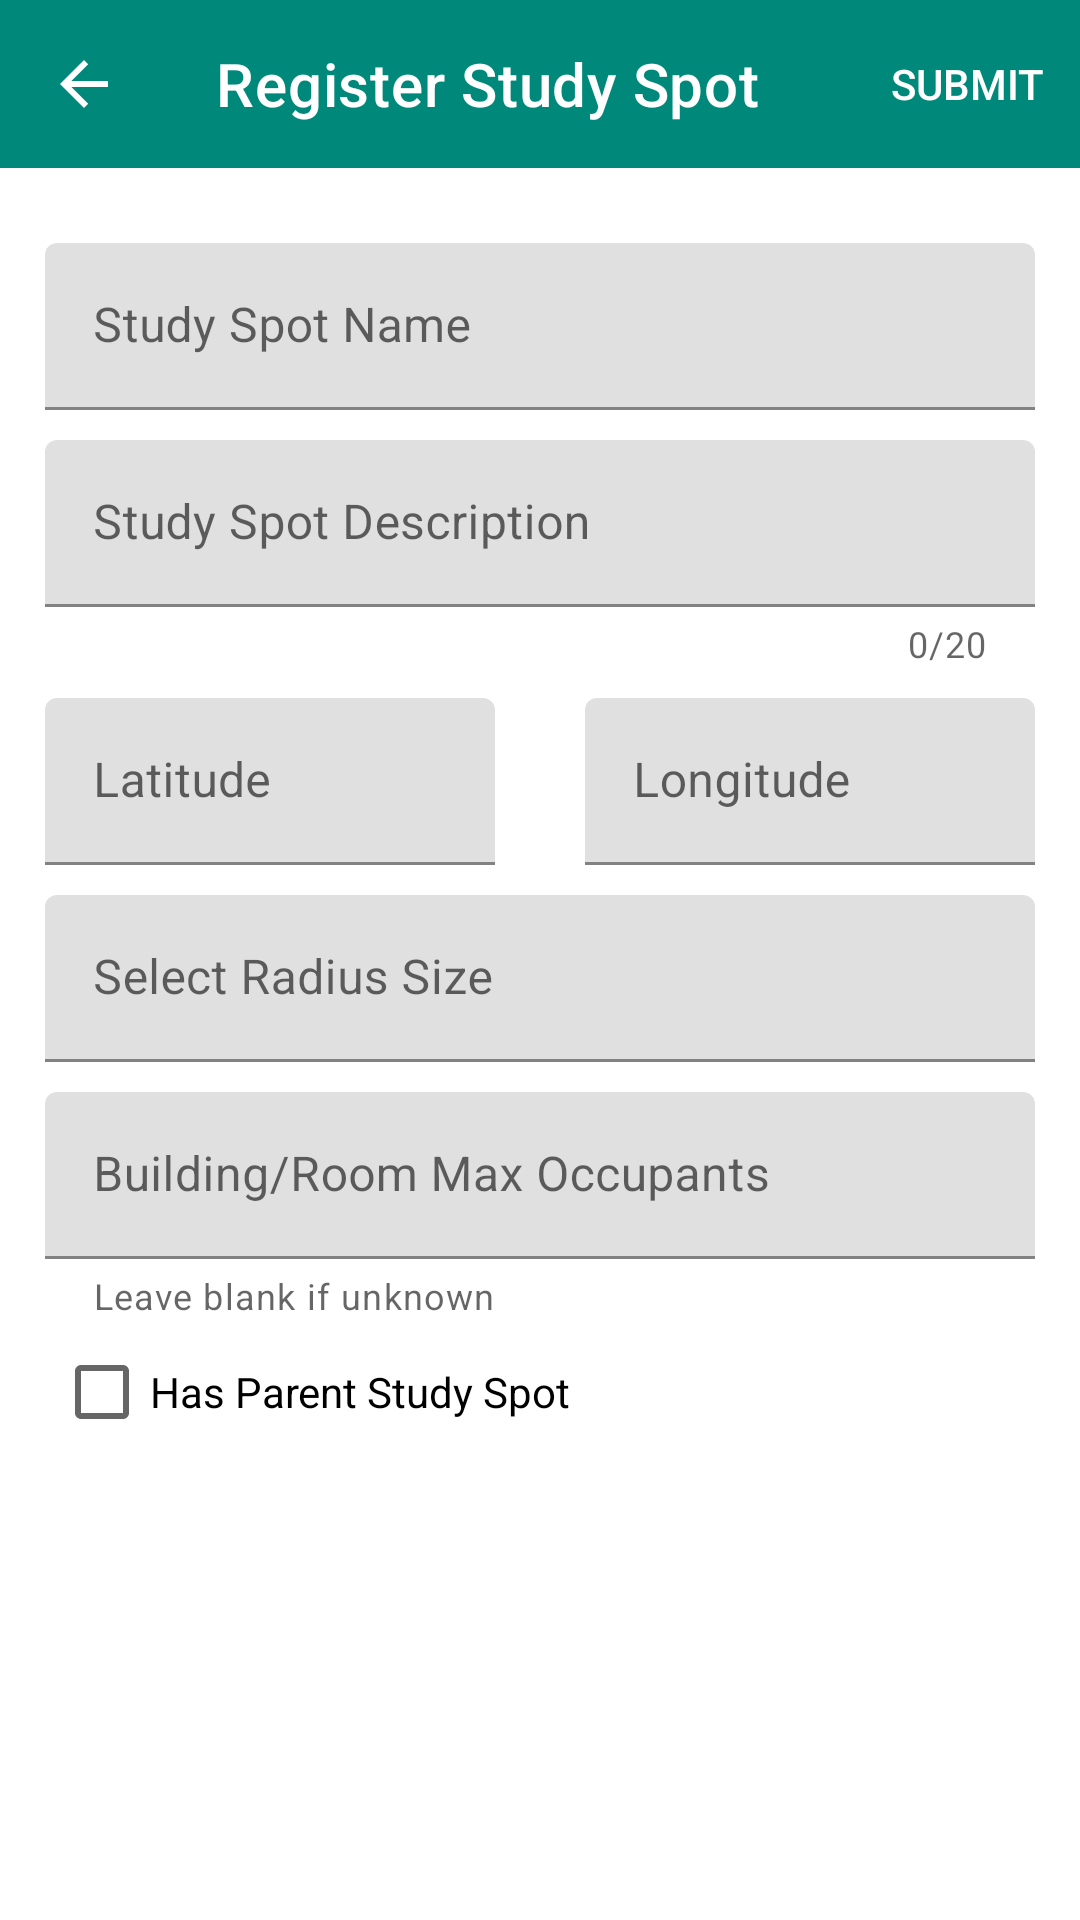

Here is an Android app screen rendered from its layout file. Give the layout XML and the strings, colors and styles it references.
<!-- AndroidManifest.xml: application theme Theme.StudyMate -->
<!-- res/layout/fragment_study_spot_register.xml -->
<?xml version="1.0" encoding="utf-8"?>
<LinearLayout xmlns:android="http://schemas.android.com/apk/res/android"
    xmlns:tools="http://schemas.android.com/tools"
    android:layout_width="match_parent"
    android:layout_height="match_parent"
    xmlns:app="http://schemas.android.com/apk/res-auto"
    android:orientation="vertical"
    tools:context=".ui.mainFragments.social.StudySpotRegisterFragment">

    <com.google.android.material.appbar.AppBarLayout
        android:layout_width="match_parent"
        android:layout_height="wrap_content"
        android:background="@color/white"
        >
        <com.google.android.material.appbar.MaterialToolbar
            android:id="@+id/create_study_spot_toolbar"
            android:layout_width="match_parent"
            android:layout_height="wrap_content"
            android:background="@color/theme_main_color"
            android:theme="@style/ThemeOverlay.AppCompat.Dark.ActionBar"
            app:layout_constraintBottom_toBottomOf="parent"
            app:layout_constraintEnd_toEndOf="parent"
            app:layout_constraintHorizontal_bias="0.0"
            app:layout_constraintStart_toStartOf="parent"
            app:layout_constraintTop_toTopOf="parent"
            app:title="Register Study Spot"
            app:navigationIcon="?attr/homeAsUpIndicator"
            app:menu="@menu/add_study_spot_menu"
            app:titleTextColor="@color/white" />


    </com.google.android.material.appbar.AppBarLayout>

    <ScrollView
        android:layout_width="match_parent"
        android:layout_height="match_parent">
        <LinearLayout
            android:layout_width="match_parent"
            android:orientation="vertical"
            android:layout_height="wrap_content">

            <com.google.android.material.textfield.TextInputLayout
                android:layout_width="match_parent"
                android:layout_height="wrap_content"
                android:layout_marginTop="25dp"
                android:layout_marginStart="15dp"
                android:layout_marginEnd="15dp"

                android:hint="@string/study_spot_name">

                <com.google.android.material.textfield.TextInputEditText
                    android:layout_width="match_parent"
                    android:id="@+id/study_spot_name_input"
                    android:layout_height="wrap_content"
                    />

            </com.google.android.material.textfield.TextInputLayout>

            <com.google.android.material.textfield.TextInputLayout
                android:layout_width="match_parent"
                android:layout_height="wrap_content"
                android:layout_marginTop="10dp"
                android:layout_marginStart="15dp"
                android:layout_marginEnd="15dp"
                app:counterEnabled="true"
                app:counterMaxLength="20"
                android:hint="@string/study_spot_description">

                <com.google.android.material.textfield.TextInputEditText
                    android:layout_width="match_parent"
                    android:layout_height="wrap_content"
                    android:id="@+id/study_spot_description_input"
                    />

            </com.google.android.material.textfield.TextInputLayout>

            <LinearLayout
                android:layout_width="match_parent"
                android:layout_height="wrap_content"
                android:orientation="horizontal">

                <com.google.android.material.textfield.TextInputLayout
                    android:layout_width="0dp"
                    android:layout_height="wrap_content"
                    android:layout_weight="1"
                    android:hint="@string/enter_spot_latitude"
                    android:orientation="horizontal"
                    android:layout_marginRight="15dp"
                    android:layout_marginTop="10dp"
                    android:layout_marginLeft="15dp"
                    >

                    <com.google.android.material.textfield.TextInputEditText
                        android:id="@+id/latitude_input"
                        android:layout_width="match_parent"
                        android:layout_height="wrap_content"
                        android:inputType="numberSigned|numberDecimal"/>

                </com.google.android.material.textfield.TextInputLayout>

                <com.google.android.material.textfield.TextInputLayout
                    android:layout_width="0dp"
                    android:layout_weight="1"
                    android:layout_height="wrap_content"
                    android:hint="@string/enter_spot_longitude"
                    android:orientation="horizontal"
                    android:layout_marginRight="15dp"
                    android:layout_marginTop="10dp"
                    android:layout_marginLeft="15dp"
                    >

                    <com.google.android.material.textfield.TextInputEditText
                        android:id="@+id/longitude_input"
                        android:layout_width="match_parent"
                        android:layout_height="wrap_content"
                        android:inputType="numberSigned|numberDecimal"/>

                </com.google.android.material.textfield.TextInputLayout>
            </LinearLayout>

            <com.google.android.material.textfield.TextInputLayout
                android:layout_width="match_parent"
                android:layout_height="wrap_content"
                android:hint="@string/select_radius_size"
                android:orientation="horizontal"
                android:layout_marginRight="15dp"
                android:layout_marginTop="10dp"
                android:layout_marginLeft="15dp"
                >

                <com.google.android.material.textfield.TextInputEditText
                    android:id="@+id/select_radius_input"
                    android:layout_width="match_parent"
                    android:layout_height="wrap_content"
                    android:inputType="number"/>

            </com.google.android.material.textfield.TextInputLayout>

            <com.google.android.material.textfield.TextInputLayout
                android:layout_width="match_parent"
                android:layout_height="wrap_content"
                android:layout_marginTop="10dp"
                android:layout_marginStart="15dp"
                android:layout_marginEnd="15dp"
                app:helperText="Leave blank if unknown"
                android:hint="@string/building_room_max_occupants">

                <com.google.android.material.textfield.TextInputEditText
                    android:layout_width="match_parent"
                    android:layout_height="wrap_content"
                    android:id="@+id/study_spot_max_occupants_input"
                    android:inputType="number"
                    />

            </com.google.android.material.textfield.TextInputLayout>

            <CheckBox
                android:layout_width="match_parent"
                android:layout_height="wrap_content"
                android:checked="false"
                android:id="@+id/has_parent_check"
                android:layout_marginRight="18dp"
                android:layout_marginLeft="18dp"
                android:text="@string/has_parent_study_spot"/>

            <com.google.android.material.textfield.TextInputLayout
                style="@style/Widget.MaterialComponents.TextInputLayout.FilledBox.ExposedDropdownMenu"
                android:layout_width="match_parent"
                android:layout_height="wrap_content"
                android:hint="@string/select_parent_location"
                android:orientation="horizontal"
                android:layout_marginRight="15dp"
                android:id="@+id/select_parent_layout"
                android:layout_marginTop="5dp"
                app:helperText="For locations that are sub-parts of a building"
                android:visibility="gone"
                android:layout_marginLeft="15dp"
                >

                <AutoCompleteTextView
                    android:id="@+id/select_parent_input"
                    android:layout_width="match_parent"
                    android:layout_height="wrap_content"
                    />

            </com.google.android.material.textfield.TextInputLayout>
        </LinearLayout>
    </ScrollView>


</LinearLayout>
<!-- resources referenced by this layout -->
<resources>
  <color name="theme_main_color">#00897B</color>
  <color name="white">#FFFFFFFF</color>
  <string name="building_room_max_occupants">Building/Room Max Occupants</string>
  <string name="enter_spot_latitude">Latitude</string>
  <string name="enter_spot_longitude">Longitude</string>
  <string name="has_parent_study_spot">Has Parent Study Spot</string>
  <string name="select_parent_location">Select Parent Location</string>
  <string name="select_radius_size">Select Radius Size</string>
  <string name="study_spot_description">Study Spot Description</string>
  <string name="study_spot_name">Study Spot Name</string>
  <style name="Theme.StudyMate" parent="Theme.MaterialComponents.DayNight.DarkActionBar">
          
          <item name="colorPrimary">#00897B</item>
          <item name="colorPrimaryVariant">#00897B</item>
          <item name="colorOnPrimary">@color/white</item>
          
          <item name="colorSecondary">@color/teal_200</item>
          <item name="colorSecondaryVariant">@color/teal_700</item>
          <item name="colorOnSecondary">@color/black</item>
          
          <item name="android:statusBarColor">?attr/colorPrimaryVariant</item>
          
      </style>
  <color name="teal_200">#FF03DAC5</color>
  <color name="teal_700">#FF018786</color>
  <color name="black">#FF000000</color>
</resources>
